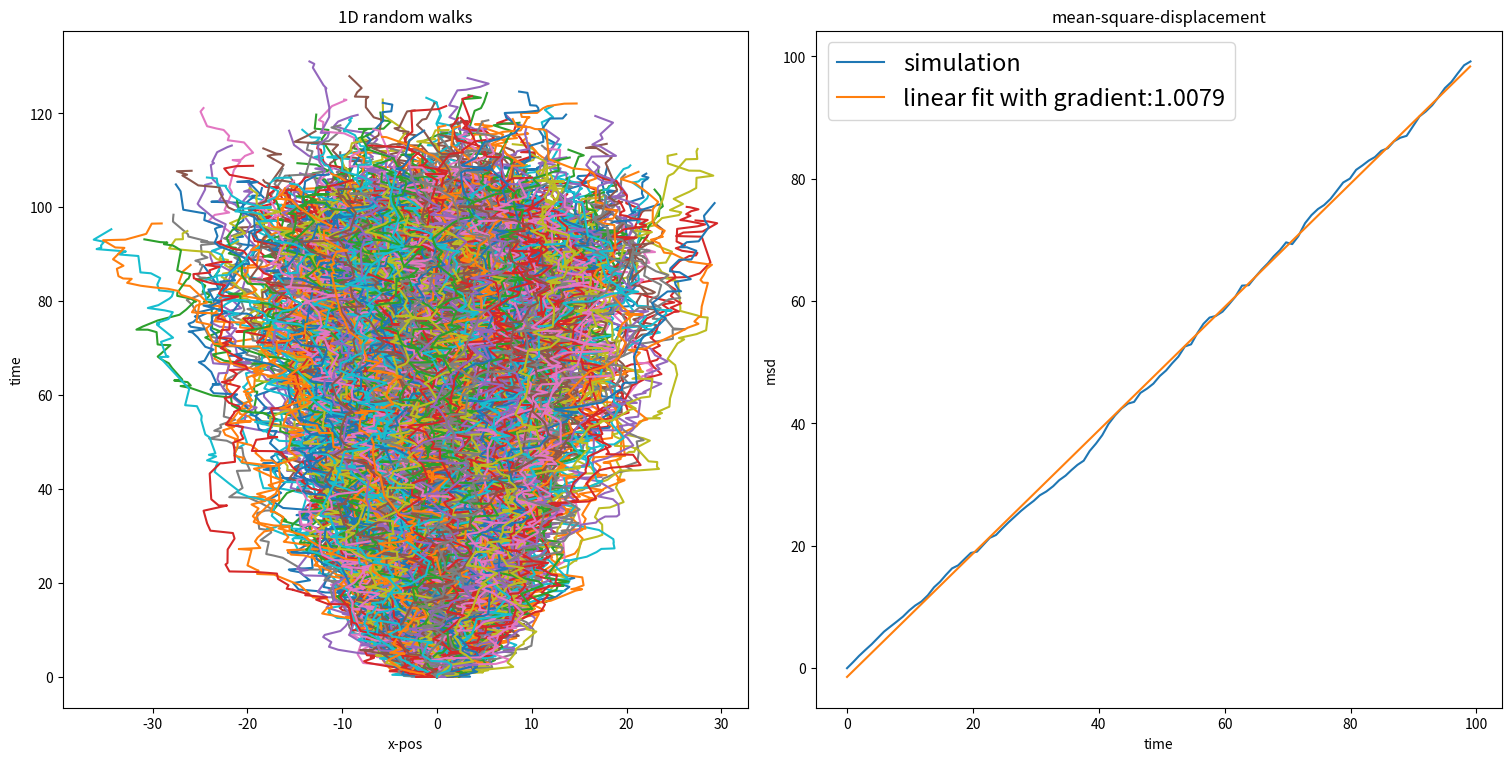
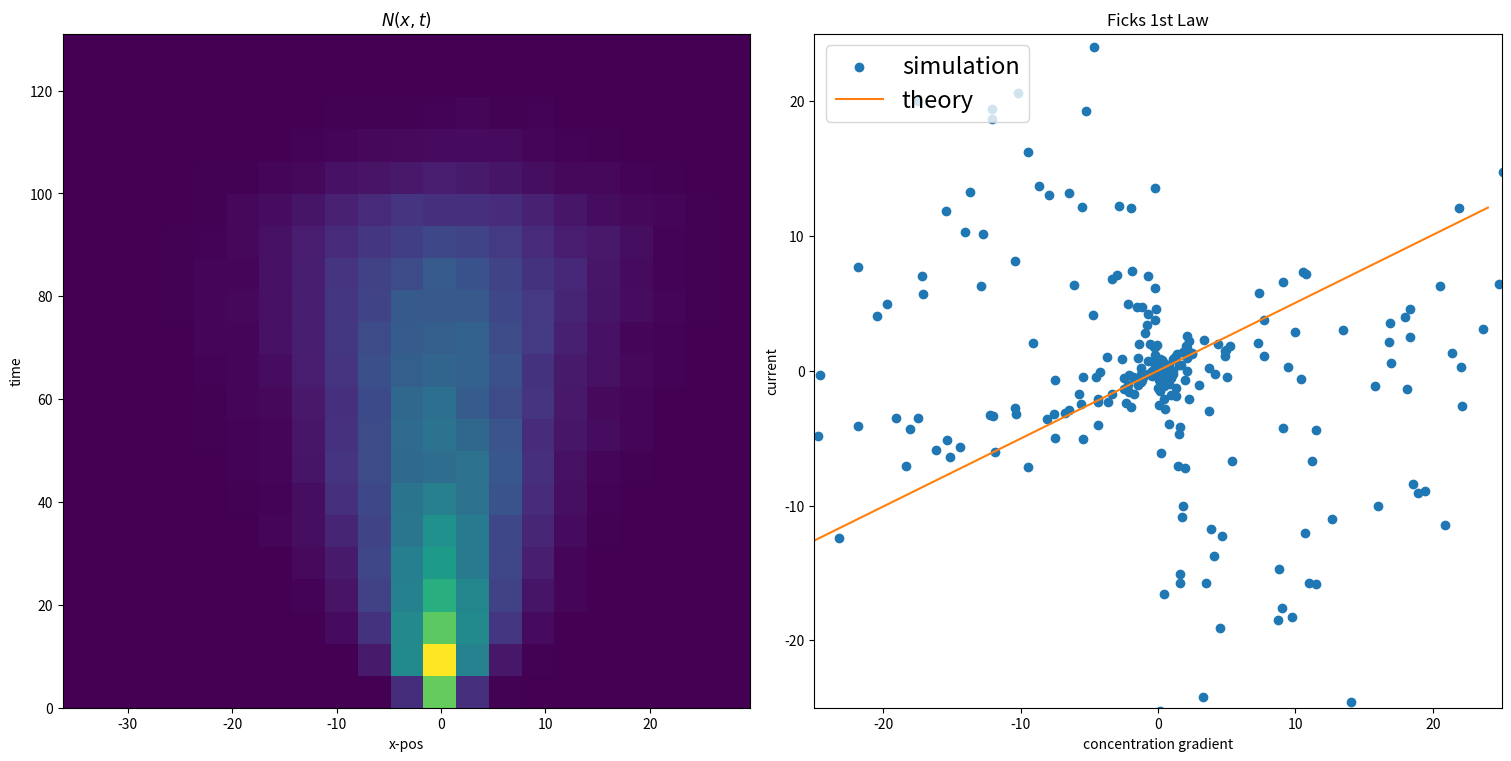

The matplotlib source for these figures, in order:
import numpy as np
import matplotlib.pyplot as plt
#
# Visualize the 1D position of walkers as a function of time
#
numberOfWalkers=1000
numberOfHops=100
#
# Generate numberOfWalkers random 1D walks
#
xPos=np.zeros((numberOfWalkers,numberOfHops))
time=np.zeros((numberOfWalkers,numberOfHops))
for n in range(numberOfWalkers):
    for t in range(1,numberOfHops):
        xPos[n,t]=xPos[n,t-1]+np.random.normal()
        time[n,t]=time[n,t-1]+np.random.exponential()
#
# Calculate mean-square displacement as a function of t
#
msd=np.zeros(numberOfHops)
meantime=np.zeros(numberOfHops)
for t in range(1,numberOfHops):
    msd[t]=np.var(xPos[:,t])
    meantime[t]=np.mean(time[:,t])
#
# Plot data
#
fig = plt.figure(constrained_layout=True)
gs = fig.add_gridspec(1,2)
panel00 = fig.add_subplot(gs[0,0])
panel01 = fig.add_subplot(gs[0,1])

panel00.set_title(r'1D random walks')
panel00.set_xlabel(r'x-pos')
panel00.set_ylabel(r'time')
for n in range(numberOfWalkers):
    panel00.plot(xPos[n],time[n])

panel01.set_title(r'mean-square-displacement')
panel01.set_xlabel(r'time')
panel01.set_ylabel(r'msd')
panel01.plot(meantime,msd,label='simulation')
m,b=np.polyfit(meantime,msd,1)
diffusionConstant=m/2.0
panel01.plot([x for x in range(numberOfHops)],[x*m+b for x in range(numberOfHops)],label='linear fit with gradient:'+str(round(m,4)))
handles, labels = panel01.get_legend_handles_labels()
panel01.legend(handles, labels,fontsize=17,loc='upper left')

fig.set_figheight(7.5)
fig.set_figwidth(15)
plt.show()

#
# Construct regular grid of N(x,t)
#
minXPos=np.min(xPos)
maxXPos=np.max(xPos)
minTime=np.min(time)
maxTime=np.max(time)
gridNumberTime=20
gridNumberXPos=20
deltaXPos=(maxXPos-minXPos)/float(gridNumberXPos)
deltaTime=(maxTime-minTime)/float(gridNumberTime)
numberGrid=np.zeros((gridNumberTime+1,gridNumberXPos+1))
for n in range(numberOfWalkers):
    for t in range(1,numberOfHops):
        iTime=round((time[n,t]-minTime)/deltaTime)
        iXPos=round((xPos[n,t]-minXPos)/deltaXPos)
        numberGrid[iTime,iXPos]+=1.0        
#
# Calculate local concentration gradient and local flux
#
jList=[]
dCList=[]
for iXPos in range(1,gridNumberXPos):
    for iTime in range(1,gridNumberTime):
        j=(numberGrid[iTime+1,iXPos]-numberGrid[iTime-1,iXPos])/(2.0*deltaTime)
        dN_dx=(numberGrid[iTime,iXPos+1]-numberGrid[iTime,iXPos-1])/(2.0*deltaXPos)
        if dN_dx<0.0:
            jList.append(-j)
        else:
            jList.append(j)
        dCList.append(dN_dx/deltaXPos)
#
# Plot data
#
fig = plt.figure(constrained_layout=True)
gs = fig.add_gridspec(1,2)
panel00 = fig.add_subplot(gs[0,0])
panel01 = fig.add_subplot(gs[0,1])

panel00.set_title(r'$N(x,t)$')
panel00.set_xlabel(r'x-pos')
panel00.set_ylabel(r'time')
panel00.imshow(numberGrid,extent=(minXPos,maxXPos,minTime,maxTime),aspect='auto',origin='lower')                


xrange=25.0
yrange=25.0
panel01.set_title(r'Ficks 1st Law')
panel01.set_xlabel(r'concentration gradient')
panel01.set_ylabel(r'current')
panel01.set_xlim([-xrange,xrange])
panel01.set_ylim([-yrange,xrange])
panel01.scatter(dCList,jList,label='simulation')
panel01.plot([x for x in np.arange(-xrange,yrange,1.0)],[x*diffusionConstant for x in np.arange(-xrange,xrange,1.0)],color='C1',label='theory')
handles, labels = panel01.get_legend_handles_labels()
panel01.legend(handles, labels,fontsize=17,loc='upper left')

fig.set_figheight(7.5)
fig.set_figwidth(15)
plt.show()

